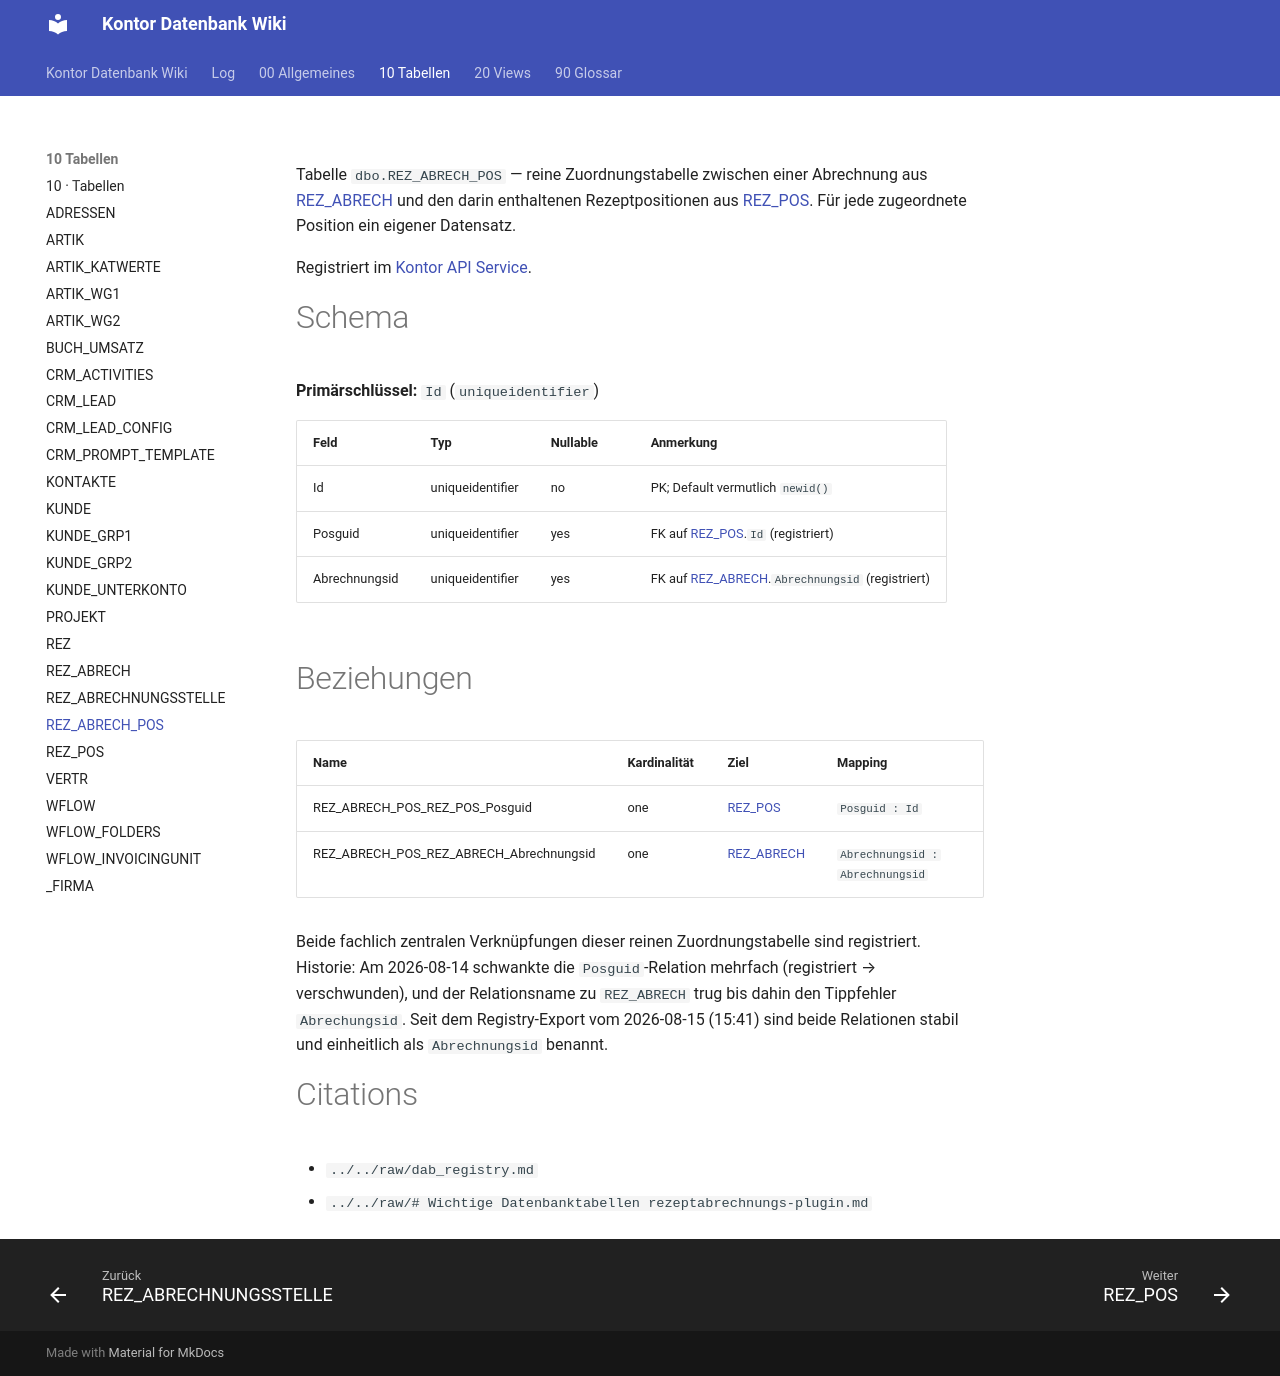

repository: FrankFink/kontor-db-wiki · page: 10-Tabellen/REZ_ABRECH_POS/index.html · generator: mkdocs

---
type: Entität
title: REZ_ABRECH_POS
description: Zuordnungstabelle zwischen einer Abrechnung (REZ_ABRECH) und den darin enthaltenen Rezeptpositionen (REZ_POS).
tags: [tabelle, rezeptabrechnung, plugin, zuordnung]
timestamp: 2026-08-15
---

Tabelle `dbo.REZ_ABRECH_POS` — reine Zuordnungstabelle zwischen einer Abrechnung aus
[REZ_ABRECH](<REZ_ABRECH.md>) und den darin enthaltenen Rezeptpositionen aus
[REZ_POS](<REZ_POS.md>). Für jede zugeordnete Position ein eigener Datensatz.

Registriert im [Kontor API Service](<../00-Allgemeines/kontor-api-service.md>).

# Schema

**Primärschlüssel:** `Id` (`uniqueidentifier`)

| Feld | Typ | Nullable | Anmerkung |
|------|-----|----------|-----------|
| Id | uniqueidentifier | no | PK; Default vermutlich `newid()` |
| Posguid | uniqueidentifier | yes | FK auf [REZ_POS](<REZ_POS.md>).`Id` (registriert) |
| Abrechnungsid | uniqueidentifier | yes | FK auf [REZ_ABRECH](<REZ_ABRECH.md>).`Abrechnungsid` (registriert) |

# Beziehungen

| Name | Kardinalität | Ziel | Mapping |
|------|--------------|------|---------|
| REZ_ABRECH_POS_REZ_POS_Posguid | one | [REZ_POS](<REZ_POS.md>) | `Posguid : Id` |
| REZ_ABRECH_POS_REZ_ABRECH_Abrechnungsid | one | [REZ_ABRECH](<REZ_ABRECH.md>) | `Abrechnungsid : Abrechnungsid` |

Beide fachlich zentralen Verknüpfungen dieser reinen Zuordnungstabelle sind
registriert. Historie: Am 2026-08-14 schwankte die `Posguid`-Relation mehrfach
(registriert → verschwunden), und der Relationsname zu `REZ_ABRECH` trug bis dahin
den Tippfehler `Abrechungsid`. Seit dem Registry-Export vom 2026-08-15 (15:41)
sind beide Relationen stabil und einheitlich als `Abrechnungsid` benannt.

# Citations

- `../../raw/dab_registry.md`
- `../../raw/# Wichtige Datenbanktabellen rezeptabrechnungs-plugin.md`
